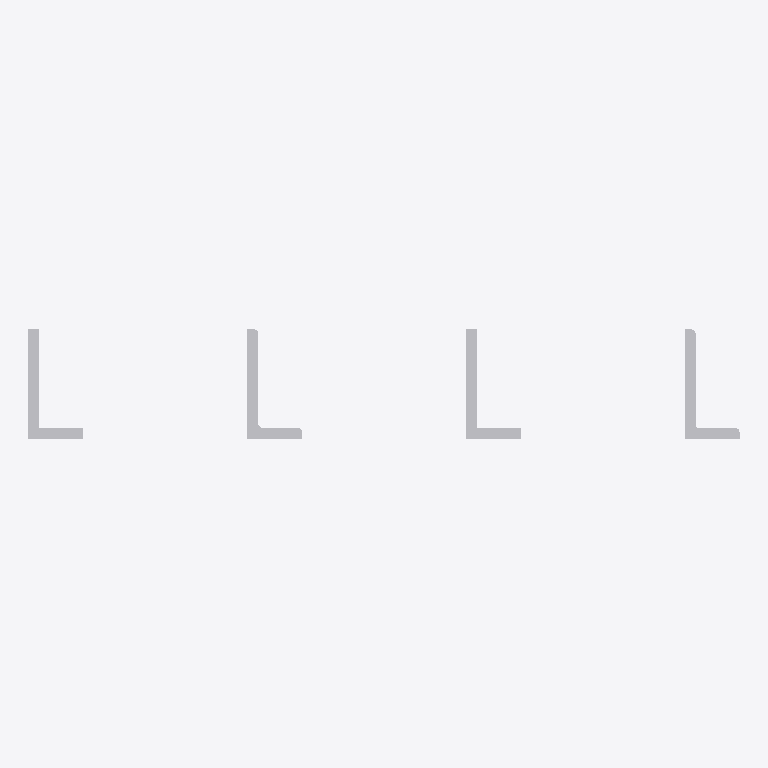
Plan cut of the same IFC building model at storey (level 0.00 m, cut at 1.40 m), seen from above with north up, elements coloured by IFC class: 4 other elements (light grey). No cut surface shows.
Extent 0.325 m × 0.050 m × 0.020 m (x, y, z). Storeys (1): unnamed at 0.00 m. Elements (4): 4 IfcBuildingElementProxy.

HEADER;
FILE_DESCRIPTION(('ViewDefinition [CoordinationView]'),'2;1');
FILE_NAME('IfcLShapeProfileDef.ifc','2014-02-23T12:17:26',(''),('',''),'IfcOpenShell 0.5.0-dev','IfcOpenShell 0.5.0-dev','');
FILE_SCHEMA(('IFC2X3'));
ENDSEC;
DATA;
#18=IFCPROJECT('0BRiATKPH3Hwm$t_VULP9z',#5,'IfcLShapeProfileDef',$,$,$,$,(#11),#17);
#24=IFCSITE('2_q1ZjXAfA3hDcEWiqQcP8',#5,$,$,$,#23,$,$,.ELEMENT.,$,$,$,$,$);
#31=IFCBUILDING('203C0jfr53Zvum3lxePGZF',#5,$,$,$,#30,$,$,.ELEMENT.,$,$,$);
#38=IFCBUILDINGSTOREY('3YsAmJCTTEuxGf$fQUTq24',#5,$,$,$,#37,$,$,.ELEMENT.,$);
#40=IFCBUILDINGELEMENTPROXY('2k7U$sXB1Fl91zm$hgdUKw',#5,'profile',$,$,#46,#58,$,$);
#78=IFCBUILDINGELEMENTPROXY('0I7UAAt6f2je106FVaK1ni',#5,'profile',$,$,#84,#96,$,$);
#59=IFCBUILDINGELEMENTPROXY('0vmXwjt5P7eO2gaREV4Dg0',#5,'profile',$,$,#65,#77,$,$);
#97=IFCBUILDINGELEMENTPROXY('2CON0nfuX5Eezhkkl7bUUh',#5,'profile',$,$,#103,#115,$,$);
ENDSEC;
